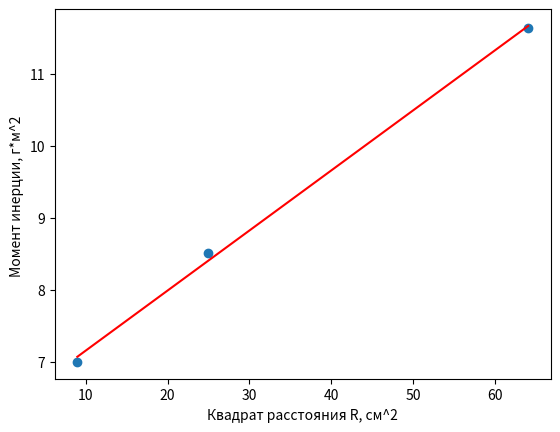

Python code for this plot:
import numpy as np
import math
from scipy.optimize import curve_fit
import statistics as st
import matplotlib.pyplot as plt
b0 = [0.3482, 0.6034, 0.669, 1.067, 2.300]
t = [6.1, 9.4, 12, 18.5, 36]
treal = [x*(10**(-3)) for x in t]


average_b0 = st.mean(b0)
b2 = [x**2 for x in b0]
average_b2 = st.mean(b2)
average_t = st.mean(treal)
t2 = [x**2 for x in treal]

average_t2 = st.mean(t2)
# print(average_t, average_t2, average_b0, average_b2)
# print( (1/math.sqrt(5)) * math.sqrt( (average_b2 - average_b0**2)/(average_t2 - average_t**2)-64.95**2) )


# coefs = np.polyfit(t,b0,1)
# p = np.poly1d(coefs)
# print(coefs)
fig, ax = plt.subplots()
# ax.scatter(t,b0)
# ax.plot(t,p(t), c='red')
# ax.set_xlabel('Момент силы натяжения нити, мН*м')
# ax.set_ylabel('Угловое ускорение, рад/с^2')
i = [7, 8.51, 11.64]
r = [9, 25, 64]
rreal = [x*10**(-4) for x in r]
ireal = [x*10**(-3) for x in i]
average_i = st.mean(ireal)
i2 = [x**2 for x in ireal]
average_i2 = st.mean(i2)
average_r2 = st.mean(rreal)
r4 = [x**2 for x in rreal]
average_r4 = st.mean(r4)

print( (1/math.sqrt(3)) * math.sqrt( (average_i2 - average_i**2)/(average_r4 - average_r2**2)-0.836**2) )
print(0.014 * math.sqrt(average_r4-average_r2**2))



coefs = np.polyfit(rreal, ireal, 1)
p = np.poly1d(coefs)
# print(coefs)
coefs = np.polyfit(r, i, 1)
p = np.poly1d(coefs)
ax.scatter(r, i)
ax.plot(r, p(r), color='red')
ax.set_xlabel('Квадрат расстояния R, см^2')
ax.set_ylabel('Момент инерции, г*м^2 ')

# print(st.mean(b0))
# print(math.sqrt( (0.0015 + 0.0012 + 0.0001 + 0.0007 + 0.0001) / 20))

